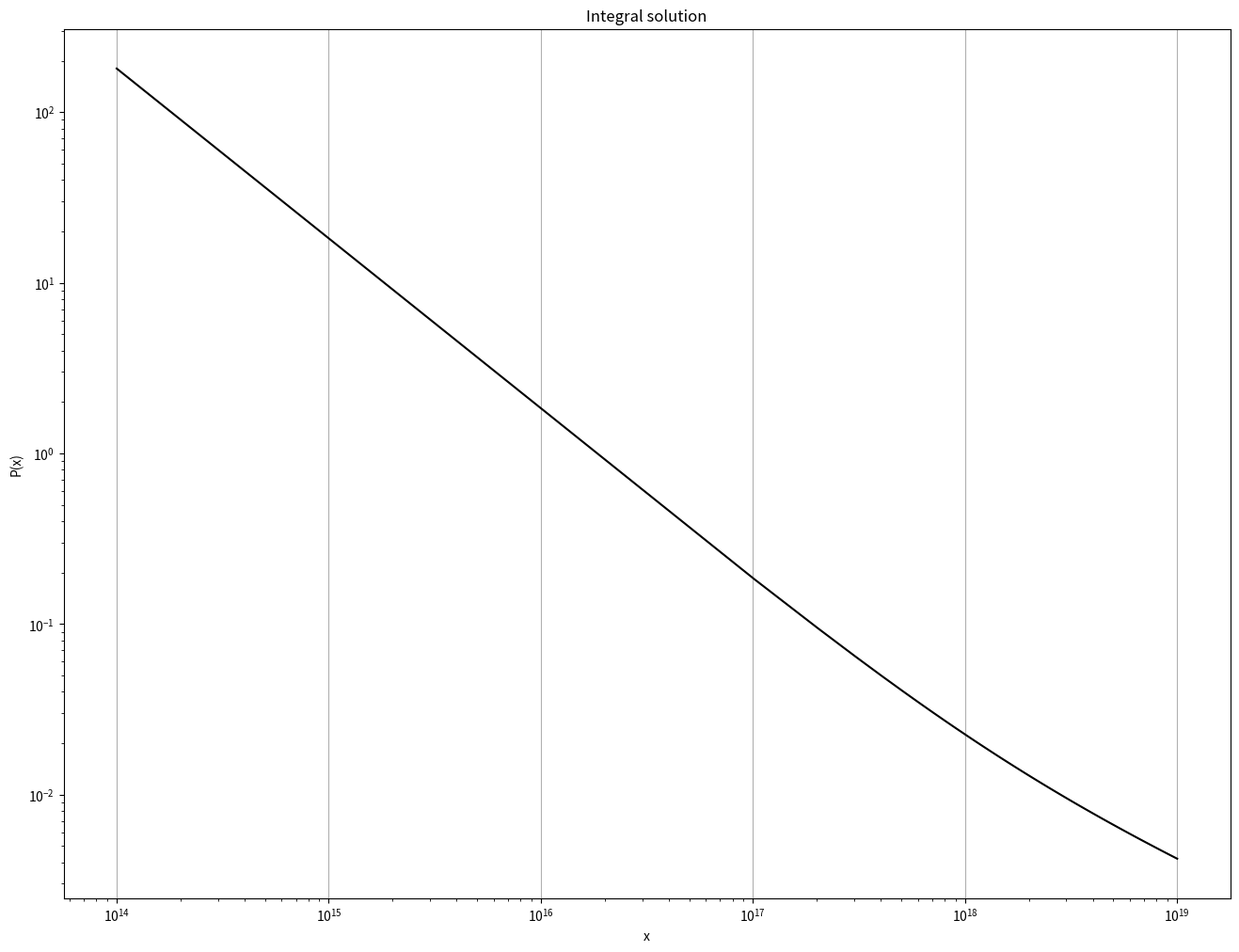

Write the Python code that produced this figure.
import numpy as np
import matplotlib.pyplot as plt

# General parameters of semiconductor materials
# Eg - energy gap, eV
# mn - electron effective mass, amounts of m0
# mp - hole effective mass, amounts of m0
elements = {
    "Si": {"Eg": 1.120, "mn": 0.36, "mp": 0.81},
    "GaAs": {"Eg": 1.424, "mn": 0.85, "mp": 0.53},
    "Ge": {"Eg": 0.661, "mn": 0.22, "mp": 0.34}
}

# General constants and values
e = 1.6021765e-19  # C
k = 1.3806503e-16  # erg/K

EV_TO_J = e
J_TO_ERG = 1e7
EV_TO_ERG = EV_TO_J * J_TO_ERG

T0 = 300  # K

# Constants for mobility equations
# T0np = 1
# T0n = 1
# T0pp = 1
# T0p = 1
Ae = 6.43e6
Be = 7.13e-12
Ap = 1.8e6
Bp = 1.04e-12

# Constants for reducing magnitude of values during computations
alfa_nd = 2.51e19
beta_nd = EV_TO_ERG / k


def newton_method(x0, f, f_d, error=1e-5):
    x = x0

    REPEAT_AMOUNT = 1
    while abs(f(x)) > error:
        x = x - f(x) / f_d(x)
        REPEAT_AMOUNT += 1

    # print("repeats: " + str(REPEAT_AMOUNT))
    return (x, REPEAT_AMOUNT)


def dichotomy_method(x_left, x_right, f, error=1e-5):
    a = x_left
    b = x_right
    c = (a + b) / 2

    f_a = f(a)
    f_b = f(b)
    f_c = f(c)

    REPEAT_AMOUNT = 1
    while abs(f_c) > error:
        if f_c * f_b < 0:
            a = c
            f_a = f_c
        if f_c * f_a < 0:
            b = c
            f_b = f_c
        c = (a + b) / 2
        f_c = f(c)
        REPEAT_AMOUNT += 1

    return (c, REPEAT_AMOUNT)


class Equations:  # TODO 1: shall it be replaced with a module with functions?
    """Physical equations for semiconductor parameters"""

    @staticmethod
    def get_state_density(m, T):
        return m ** 1.5 * (T / T0) ** 1.5

    @staticmethod
    def get_electron_concentration(Nc, Ef, Eg, T):
        return Nc * np.exp(beta_nd * (Ef - Eg) / T)

    @staticmethod
    def get_hole_concentration(Nv, Ef, T):
        return Nv * np.exp(-beta_nd * Ef / T)

    @staticmethod
    def get_pos_donor_concentration(Nd0, Ef, Ed, T):
        return Nd0 / (1 + np.exp(beta_nd * (Ed - Ef) / T))

    @staticmethod
    def get_neg_acceptor_concentration(Na0, Ef, Ea, T):
        return Na0 / (1 + np.exp(beta_nd * (Ea - Ef) / T))

    @staticmethod
    def get_electron_concentration_d(Nc, Ef, Eg, T):
        return Nc * np.exp(beta_nd * (Ef - Eg) / T) * beta_nd / T

    @staticmethod
    def get_hole_concentration_d(Nv, Ef, T):
        return -Nv * np.exp(-beta_nd * Ef / T) * beta_nd / T

    @staticmethod
    def get_pos_donor_concentration_d(Nd0, Ef, Ed, T):
        return Nd0 * beta_nd / T * np.exp(beta_nd * (Ed - Ef) / T) / (1 + np.exp(beta_nd * (Ed - Ef) / T)) ** 2

    @staticmethod
    def get_neg_acceptor_concentration_d(Na0, Ef, Ea, T):
        return Na0 * beta_nd / T * np.exp(beta_nd * (Ea - Ef) / T) / (1 + np.exp(beta_nd * (Ea - Ef) / T)) ** 2

    @staticmethod
    def get_electron_mobility(Ndp, Nan, T):
        return Ae / (T ** 1.5 + Be * (
                    Ndp + Nan) * T ** -1.5)  # 1/((T/T0np)**1.5 + (Ndp + Nan)*(T0n/T)**1.5) #TODO 2: Shall we use our own equations for mobility estimation?

    @staticmethod
    def get_hole_mobility(Ndp, Nan, T):
        return Ap / (T ** 1.5 + Bp * (
                    Ndp + Nan) * T ** -1.5)  # 1/((T/T0pp)**1.5 + (Ndp + Nan)*(T0p/T)**1.5) #TODO 2: Shall we use our own equations for mobility estimation?

    @staticmethod
    def get_conductivity(ne, mn, np, mp):
        return alfa_nd * e * (ne * mn + np * mp)


#     @staticmethod
#     def get_fermi_level(_ndp_, _np_, _nan_, _ne_, right_lim, delta=1e-5):#TODO 3: We probably should use newton method instead of dichotomy, but im lazy and dont want to calculate derivative)
#         """Calculates value of fermi level in semiconductor using DICHOTOMY METHOD of equation solving
#         \n_ndp_ function of positive donor concentration of fermi level
#         \n_np_  function of hole concentration of fermi level
#         \n_nan_ function of negative acceptor concentration of fermi level
#         \n_ne_ function of electron concentration of fermi level
#         \nright_lim value of right bound for fermi level searching
#         """
#         f = lambda x: _np_(x) - _ne_(x) + _ndp_(x) - _nan_(x)
#         return dichotomy_method(0, right_lim, f, delta)


class ConcentrationCalculator:  # TODO 4: Shall we always set concentration parameter as an array?
    # Can it be just a single value?
    # Then we dont need to initialize variables as an arrays, but we need to call methods multiple times..
    """Allows to set, get, and keep parameters during computation"""

    def __fill_parameters(self):
        """Resets saved parameters and initialize them to be zeroes"""
        self._Ef = np.zeros(len(self._Na_range))
        self._ne = np.zeros(len(self._Na_range))
        self._np = np.zeros(len(self._Na_range))
        self._Ndp = np.zeros(len(self._Na_range))
        self._Nan = np.zeros(len(self._Na_range))
        self._mn = np.zeros(len(self._Na_range))
        self._mp = np.zeros(len(self._Na_range))
        self._s = np.zeros(len(self._Na_range))

    def __init__(self, material=None, T=300):
        """Initialize calculator, default material is silicon"""
        if material is None:
            self._material = elements["Si"]
        else:
            self._material = material
        self._T = T
        self._Na_range = np.zeros(1)
        self._Nd_range = np.zeros(1)
        self._Ea = 0
        self._Ed = 0
        self.__fill_parameters()

    def set_material(self, material=None):
        """Changes using material in calculator to another"""
        self._material = material

    def set_temperature(self, T):
        """Changes using temperature in calculator to another"""
        self._T = T

    def set_additions(self, Na, Ea, Nd, Ed):
        """Changes using concentrations and energies of additions for material in calculator to other"""
        self._Na_range = np.array(Na) / alfa_nd
        self._Nd_range = np.array(Nd) / alfa_nd
        self._Ea = Ea
        self._Ed = Ed
        self.__fill_parameters()

    def update(self):
        """Processes set parameters and finds characteristics of interest"""
        _Nc = Equations.get_state_density(self._material["mn"], self._T)
        _Nv = Equations.get_state_density(self._material["mp"], self._T)
        for i in range(len(self._Na_range)):
            _ndp_ = lambda x: Equations.get_pos_donor_concentration(self._Nd_range[i], x,
                                                                    self._material["Eg"] - self._Ed, self._T)
            _np_ = lambda x: Equations.get_hole_concentration(_Nv, x, self._T)
            _nan_ = lambda x: Equations.get_neg_acceptor_concentration(self._Na_range[i], x, self._Ea, self._T)
            _ne_ = lambda x: Equations.get_electron_concentration(_Nc, x, self._material["Eg"], self._T)

            _ndp_d_ = lambda x: Equations.get_pos_donor_concentration_d(self._Nd_range[i], x,
                                                                        self._material["Eg"] - self._Ed, self._T)
            _np_d_ = lambda x: Equations.get_hole_concentration_d(_Nv, x, self._T)
            _nan_d_ = lambda x: Equations.get_neg_acceptor_concentration_d(self._Na_range[i], x, self._Ea, self._T)
            _ne_d_ = lambda x: Equations.get_electron_concentration_d(_Nc, x, self._material["Eg"], self._T)

            balance_equation = lambda x: _np_(x) - _ne_(x) + _ndp_(x) - _nan_(x)
            balance_equation_d = lambda x: _np_d_(x) - _ne_d_(x) + _ndp_d_(x) - _nan_d_(x)

            _Ef = newton_method(0, balance_equation, balance_equation_d, 1e-10)
            # _Ef = dichotomy_method(0, self._material["Eg"], balance_equation, 1e-10)
            print(balance_equation(_Ef[0]))
            print(balance_equation_d(_Ef[0]))
            print(_Ef[1])
            _Ef = _Ef[0]
            self._Ef[i] = _Ef
            self._ne[i] = _ne_(_Ef)
            self._np[i] = _np_(_Ef)
            self._Ndp[i] = _ndp_(_Ef)
            self._Nan[i] = _nan_(_Ef)
            self._mn[i] = Equations.get_electron_mobility(self._Ndp[i], self._Nan[i], self._T)
            self._mp[i] = Equations.get_hole_mobility(self._Ndp[i], self._Nan[i], self._T)
            self._s[i] = Equations.get_conductivity(self._ne[i], self._mn[i], self._np[i], self._mp[i])

    def get_fermi_levels(self):
        """Returns value of Fermi level for set parameters"""
        return self._Ef

    def get_electron_concentration(self):
        """Returns value of electron concentration for set parameters"""
        return self._ne * alfa_nd

    def get_hole_concentration(self):
        """Returns value of hole concentration for set parameters"""
        return self._np * alfa_nd

    def get_pos_donor_concentration(self):
        """Returns value of positive charged donor ions concentration for set parameters"""
        return self._Ndp * alfa_nd

    def get_neg_acceptor_concentration(self):
        """Returns value of negative charged acceptor ions concentration for set parameters"""
        return self._Nan * alfa_nd

    def get_electron_mobility(self):
        """Returns value of electron mobility for set parameters"""
        return self._mn

    def get_hole_mobility(self):
        """Returns value of hole mobility for set parameters"""
        return self._mp

    def get_conductivity(self):
        """Returns value of conductivity for set parameters"""
        return self._s

    def get_resistivity(self):
        """Returns value of resistivity for set parameters"""
        return 1 / self.get_conductivity()


if __name__ == '__main__':
    # app = QtWidgets.QApplication(sys.argv)
    # window = Ui()
    # sys.exit(app.exec_())

    calc = ConcentrationCalculator()
    calc.set_temperature(300)
    COUNTS = 100
    Nas = np.linspace(1e14, 1e19, COUNTS, endpoint=True)
    Ea = 0.045
    Nds = np.zeros(COUNTS)
    Ed = 0.045
    calc.set_additions(Nas, Ea, Nds, Ed)
    calc.update()

    #np.set_printoptions(precision=5, suppress=True)
    print("Fermi level", calc.get_fermi_levels())
    print("Electron concentration", calc.get_electron_concentration())
    print("Hole concentration", calc.get_hole_concentration())
    print("Positive acceptor concentration", calc.get_pos_donor_concentration())
    print("Negative acceptor concentration", calc.get_neg_acceptor_concentration())
    print("Electron mobility", calc.get_electron_mobility())
    print("Hole mobility", calc.get_hole_mobility())
    print("Conductivity", calc.get_conductivity())
    print("Resistivity", calc.get_resistivity())

    x = Nas
    y = calc.get_resistivity()

    fig, ax1 = plt.subplots(
        nrows=1,
        ncols=1,
        figsize=(16, 12)
    )

    ax1.plot(x, y, '-k')

    ax1.set(xlabel='x', ylabel='P(x)', title='Integral solution')
    ax1.grid(which='major', axis='x')
    ax1.set_xscale('log')
    ax1.set_yscale('log')

    plt.show()
